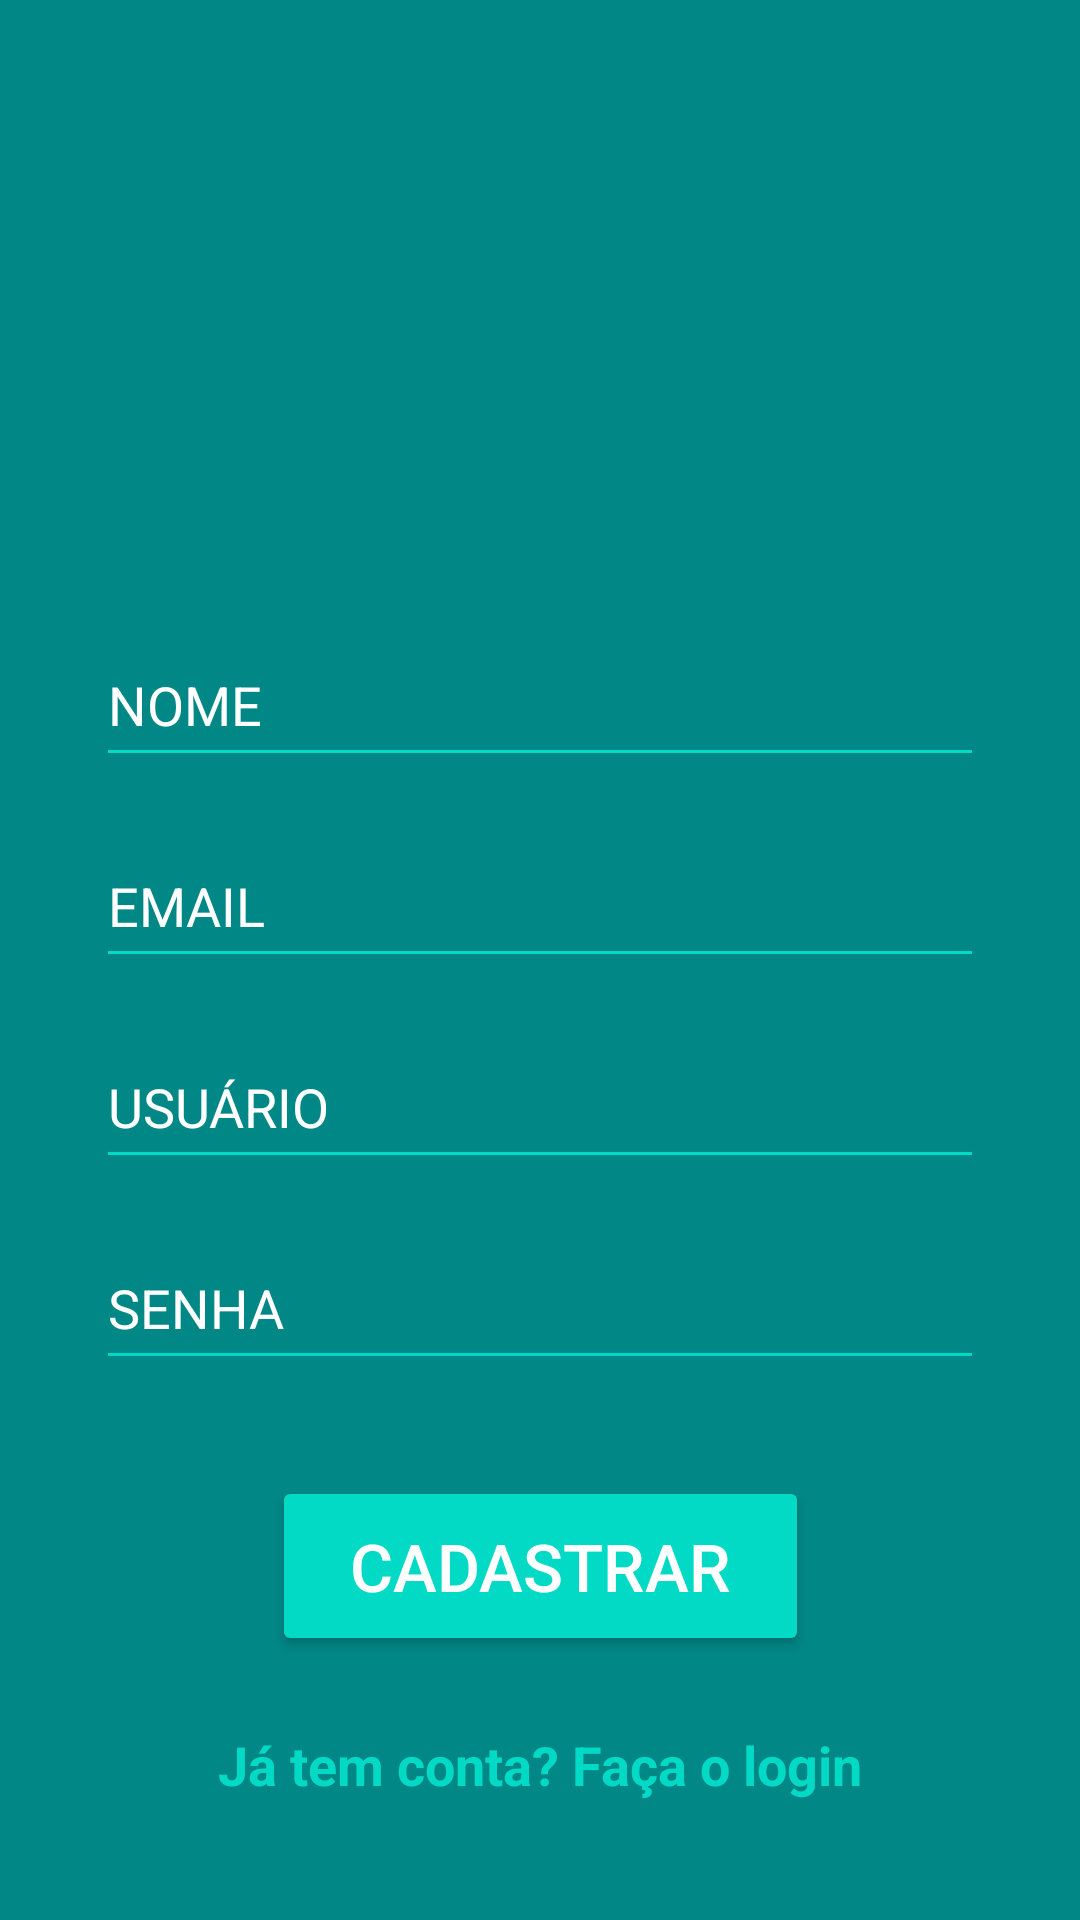

Write the Android layout XML for this screen, with the resource values it uses.
<!-- AndroidManifest.xml: application theme Theme.MyApplication -->
<!-- res/layout/activity_cadastro.xml -->
<?xml version="1.0" encoding="utf-8"?>
<androidx.constraintlayout.widget.ConstraintLayout
    xmlns:android="http://schemas.android.com/apk/res/android"
    xmlns:app="http://schemas.android.com/apk/res-auto"
    xmlns:tools="http://schemas.android.com/tools"
    android:layout_width="match_parent"
    android:layout_height="match_parent"
    android:background="@color/teal_700"
    tools:context=".CadastroActivity">

    <ImageView
        android:id="@+id/img_logo"
        android:layout_width="310dp"
        android:layout_height="160dp"
        android:layout_marginTop="32dp"
        android:src="@drawable/logo"
        android:contentDescription="@string/logo_description"
        app:layout_constraintTop_toTopOf="parent"
        app:layout_constraintStart_toStartOf="parent"
        app:layout_constraintEnd_toEndOf="parent" />


    <EditText
        android:id="@+id/inputNome"
        android:layout_width="0dp"
        android:layout_height="51dp"
        android:layout_marginTop="16dp"
        android:layout_marginStart="32dp"
        android:layout_marginEnd="32dp"
        android:backgroundTint="@color/teal_200"
        android:hint="@string/nome"
        android:textColorHint="@color/white"
        android:textColor="@color/white"
        app:layout_constraintTop_toBottomOf="@id/img_logo"
        app:layout_constraintStart_toStartOf="parent"
        app:layout_constraintEnd_toEndOf="parent" />

    <EditText
        android:id="@+id/inputEmail"
        android:layout_width="0dp"
        android:layout_height="51dp"
        android:layout_marginTop="16dp"
        android:layout_marginStart="32dp"
        android:layout_marginEnd="32dp"
        android:backgroundTint="@color/teal_200"
        android:hint="@string/email"
        android:textColorHint="@color/white"
        android:textColor="@color/white"
        app:layout_constraintTop_toBottomOf="@id/inputNome"
        app:layout_constraintStart_toStartOf="parent"
        app:layout_constraintEnd_toEndOf="parent" />

    <EditText
        android:id="@+id/inputUsuario"
        android:layout_width="0dp"
        android:layout_height="51dp"
        android:layout_marginTop="16dp"
        android:layout_marginStart="32dp"
        android:layout_marginEnd="32dp"
        android:backgroundTint="@color/teal_200"
        android:hint="@string/usuario"
        android:textColorHint="@color/white"
        android:textColor="@color/white"
        app:layout_constraintTop_toBottomOf="@id/inputEmail"
        app:layout_constraintStart_toStartOf="parent"
        app:layout_constraintEnd_toEndOf="parent" />

    <EditText
        android:id="@+id/inputSenha"
        android:layout_width="0dp"
        android:layout_height="51dp"
        android:layout_marginTop="16dp"
        android:layout_marginStart="32dp"
        android:layout_marginEnd="32dp"
        android:backgroundTint="@color/teal_200"
        android:hint="@string/senha"
        android:textColorHint="@color/white"
        android:textColor="@color/white"
        app:layout_constraintTop_toBottomOf="@id/inputUsuario"
        app:layout_constraintStart_toStartOf="parent"
        app:layout_constraintEnd_toEndOf="parent" />

    <Button
        android:id="@+id/btn_cadastrar"
        android:layout_width="179dp"
        android:layout_height="60dp"
        android:layout_marginTop="32dp"
        android:backgroundTint="@color/teal_200"
        android:text="@string/cadastrar"
        android:textColor="@color/white"
        android:textSize="22sp"
        app:layout_constraintTop_toBottomOf="@id/inputSenha"
        app:layout_constraintStart_toStartOf="parent"
        app:layout_constraintEnd_toEndOf="parent" />

    <TextView
        android:id="@+id/tv_login"
        android:layout_width="wrap_content"
        android:layout_height="wrap_content"
        android:layout_marginTop="24dp"
        android:text="@string/link_login"
        android:textColor="@color/teal_200"
        android:textSize="18sp"
        android:textStyle="bold"
        app:layout_constraintTop_toBottomOf="@id/btn_cadastrar"
        app:layout_constraintStart_toStartOf="parent"
        app:layout_constraintEnd_toEndOf="parent" />

</androidx.constraintlayout.widget.ConstraintLayout>
<!-- resources referenced by this layout -->
<resources>
  <!-- drawable logo: png bitmap (drawable, 218718 bytes) -->
  <string name="cadastrar">CADASTRAR</string>
  <string name="email">EMAIL</string>
  <string name="link_login">Já tem conta? Faça o login</string>
  <string name="logo_description">Logo do aplicativo</string>
  <string name="nome">NOME</string>
  <string name="senha">SENHA</string>
  <string name="usuario">USUÁRIO</string>
  <style name="Theme.MyApplication" parent="Theme.MaterialComponents.DayNight.NoActionBar">
          
          <item name="colorPrimary">@color/teal_700</item>
          <item name="colorPrimaryVariant">@color/teal_700</item>
          <item name="colorOnPrimary">@color/white</item>
  
          
          <item name="colorSecondary">@color/teal_200</item>
          <item name="colorSecondaryVariant">@color/teal_200</item>
          <item name="colorOnSecondary">@color/white</item>
  
          
          <item name="android:textColor">@color/white</item>
          <item name="android:textColorHint">@color/white</item>
          <item name="editTextColor">@color/white</item>
  
          
          <item name="android:statusBarColor">@color/teal_700</item>
      </style>
  <!-- not gathered from this repository: default colours our renderer supplied (Android Studio template values) -->
  <color name="teal_200">#FF03DAC5</color>
  <color name="teal_700">#FF018786</color>
  <color name="white">#FFFFFFFF</color>
</resources>
